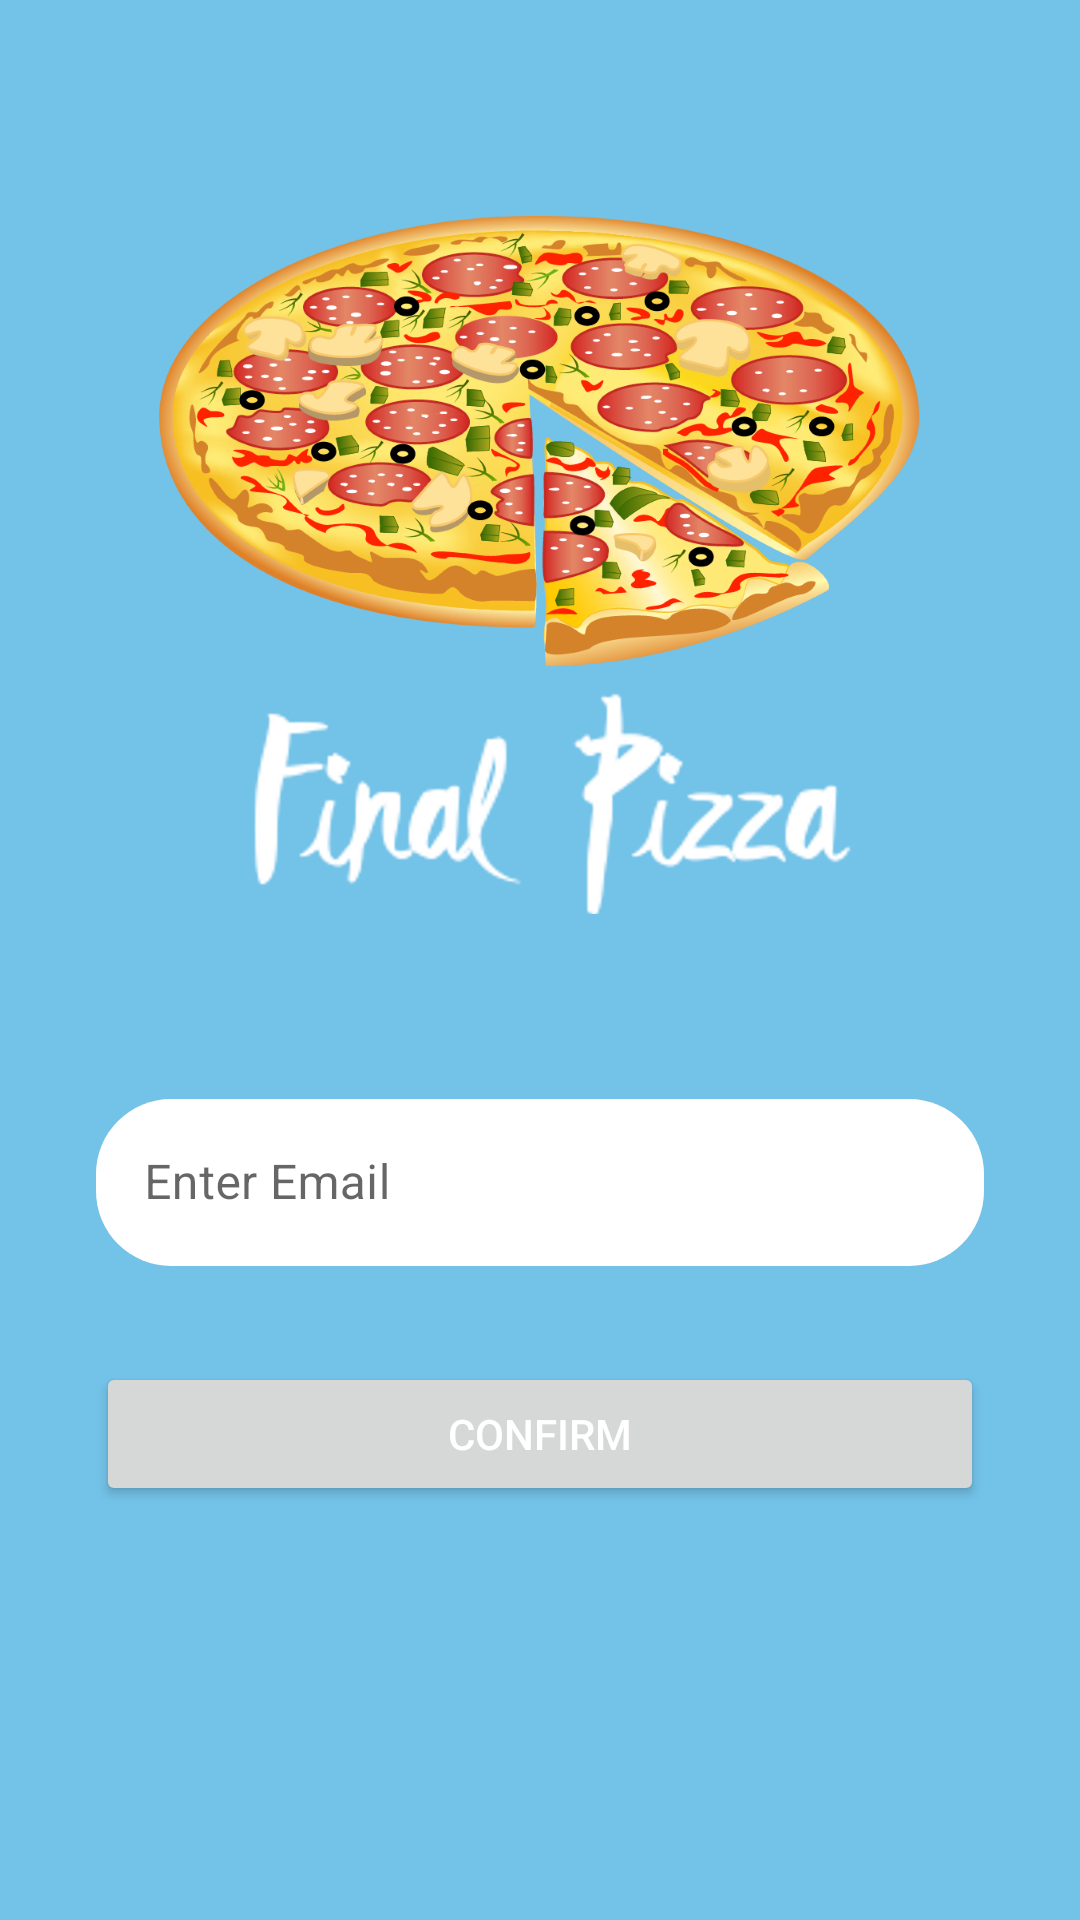

Android layout source for this screen:
<!-- AndroidManifest.xml: application theme Theme.FinallPizzaProject -->
<!-- res/layout/activity_restore_password.xml -->
<?xml version="1.0" encoding="utf-8"?>
<androidx.constraintlayout.widget.ConstraintLayout xmlns:android="http://schemas.android.com/apk/res/android"
    xmlns:app="http://schemas.android.com/apk/res-auto"
    xmlns:tools="http://schemas.android.com/tools"
    android:layout_width="match_parent"
    android:layout_height="match_parent"
    tools:context=".RestorePasswordActivity">

    <Button
        android:id="@+id/restorePasswordButton"
        android:layout_width="0dp"
        android:layout_height="wrap_content"
        android:layout_marginStart="32dp"
        android:layout_marginTop="32dp"
        android:layout_marginEnd="32dp"
        android:textColor="#FFFFFF"
        android:text="@string/confirm"
        app:layout_constraintBottom_toBottomOf="parent"
        app:layout_constraintEnd_toEndOf="parent"
        app:layout_constraintStart_toStartOf="parent"
        app:layout_constraintTop_toBottomOf="@+id/restorePasswordLayout" />

    <ImageView
        android:id="@+id/imageView3"
        android:layout_width="wrap_content"
        android:layout_height="wrap_content"
        android:layout_marginTop="64dp"
        app:layout_constraintEnd_toEndOf="parent"
        app:layout_constraintStart_toStartOf="parent"
        app:layout_constraintTop_toTopOf="parent"
        app:layout_constraintVertical_chainStyle="packed"
        app:srcCompat="@drawable/pizzaplustext"
        android:contentDescription="@string/logo" />

    <com.google.android.material.textfield.TextInputLayout
        android:id="@+id/restorePasswordLayout"
        style="@style/Widget.MaterialComponents.TextInputLayout.OutlinedBox"
        android:layout_width="match_parent"
        android:layout_height="wrap_content"
        android:layout_marginStart="32dp"
        android:layout_marginEnd="32dp"
        app:layout_constraintBottom_toTopOf="@+id/restorePasswordButton"
        app:layout_constraintEnd_toEndOf="parent"
        app:layout_constraintStart_toStartOf="parent"
        app:layout_constraintTop_toBottomOf="@+id/imageView3"
        app:layout_constraintVertical_bias="0.28"
        app:layout_constraintVertical_chainStyle="packed"
        app:startIconDrawable="@drawable/ic_lock">

        <com.google.android.material.textfield.TextInputEditText
            android:id="@+id/restorePasswordET"
            android:layout_width="match_parent"
            android:layout_height="wrap_content"
            android:background="@drawable/edit_round"
            android:hint="@string/enter_email"
            android:imeOptions="actionDone"
            android:inputType="textEmailAddress"
            android:lines="1" />
    </com.google.android.material.textfield.TextInputLayout>

    <ProgressBar
        android:id="@+id/restorepasswordProgressBar"
        style="?android:attr/progressBarStyle"
        android:layout_width="wrap_content"
        android:layout_height="wrap_content"
        android:visibility="gone"
        app:layout_constraintBottom_toBottomOf="parent"
        app:layout_constraintEnd_toEndOf="parent"
        app:layout_constraintStart_toStartOf="parent"
        app:layout_constraintTop_toTopOf="parent" />
</androidx.constraintlayout.widget.ConstraintLayout>
<!-- resources referenced by this layout -->
<resources>
  <!-- drawable edit_round (drawable) -->
  <?xml version="1.0" encoding="utf-8"?>
  <shape xmlns:android="http://schemas.android.com/apk/res/android"
      android:shape="rectangle">
  
      <solid android:color="#ffff"/>
      <corners android:radius="25dp"/>
  
  </shape>
  <!-- drawable pizzaplustext: png bitmap (drawable-xxhdpi, 392998 bytes) -->
  <string name="confirm">Confirm</string>
  <string name="enter_email">Enter Email</string>
  <string name="logo">logo</string>
  <style name="Theme.FinallPizzaProject" parent="Theme.MaterialComponents.DayNight.NoActionBar">
          
          <item name="colorPrimary">@color/purple_700</item>
          <item name="colorPrimaryVariant">@color/purple_700</item>
          <item name="colorOnPrimary">@color/dark_pink</item>
          
          <item name="colorSecondary">@color/dark_pink</item>
          <item name="colorSecondaryVariant">@color/teal_700</item>
          <item name="colorOnSecondary">@color/black</item>
          
          <item name="android:statusBarColor" tools:targetApi="l">?attr/colorPrimaryVariant</item>
          
          <item name="android:windowBackground">@color/background_dark</item>
      </style>
  <color name="purple_700">#BF577B</color>
  <color name="dark_pink">#D81B60</color>
  <color name="teal_700">#FF018786</color>
  <color name="black">#FF000000</color>
  <color name="background_dark">#73C2E8</color>
</resources>
